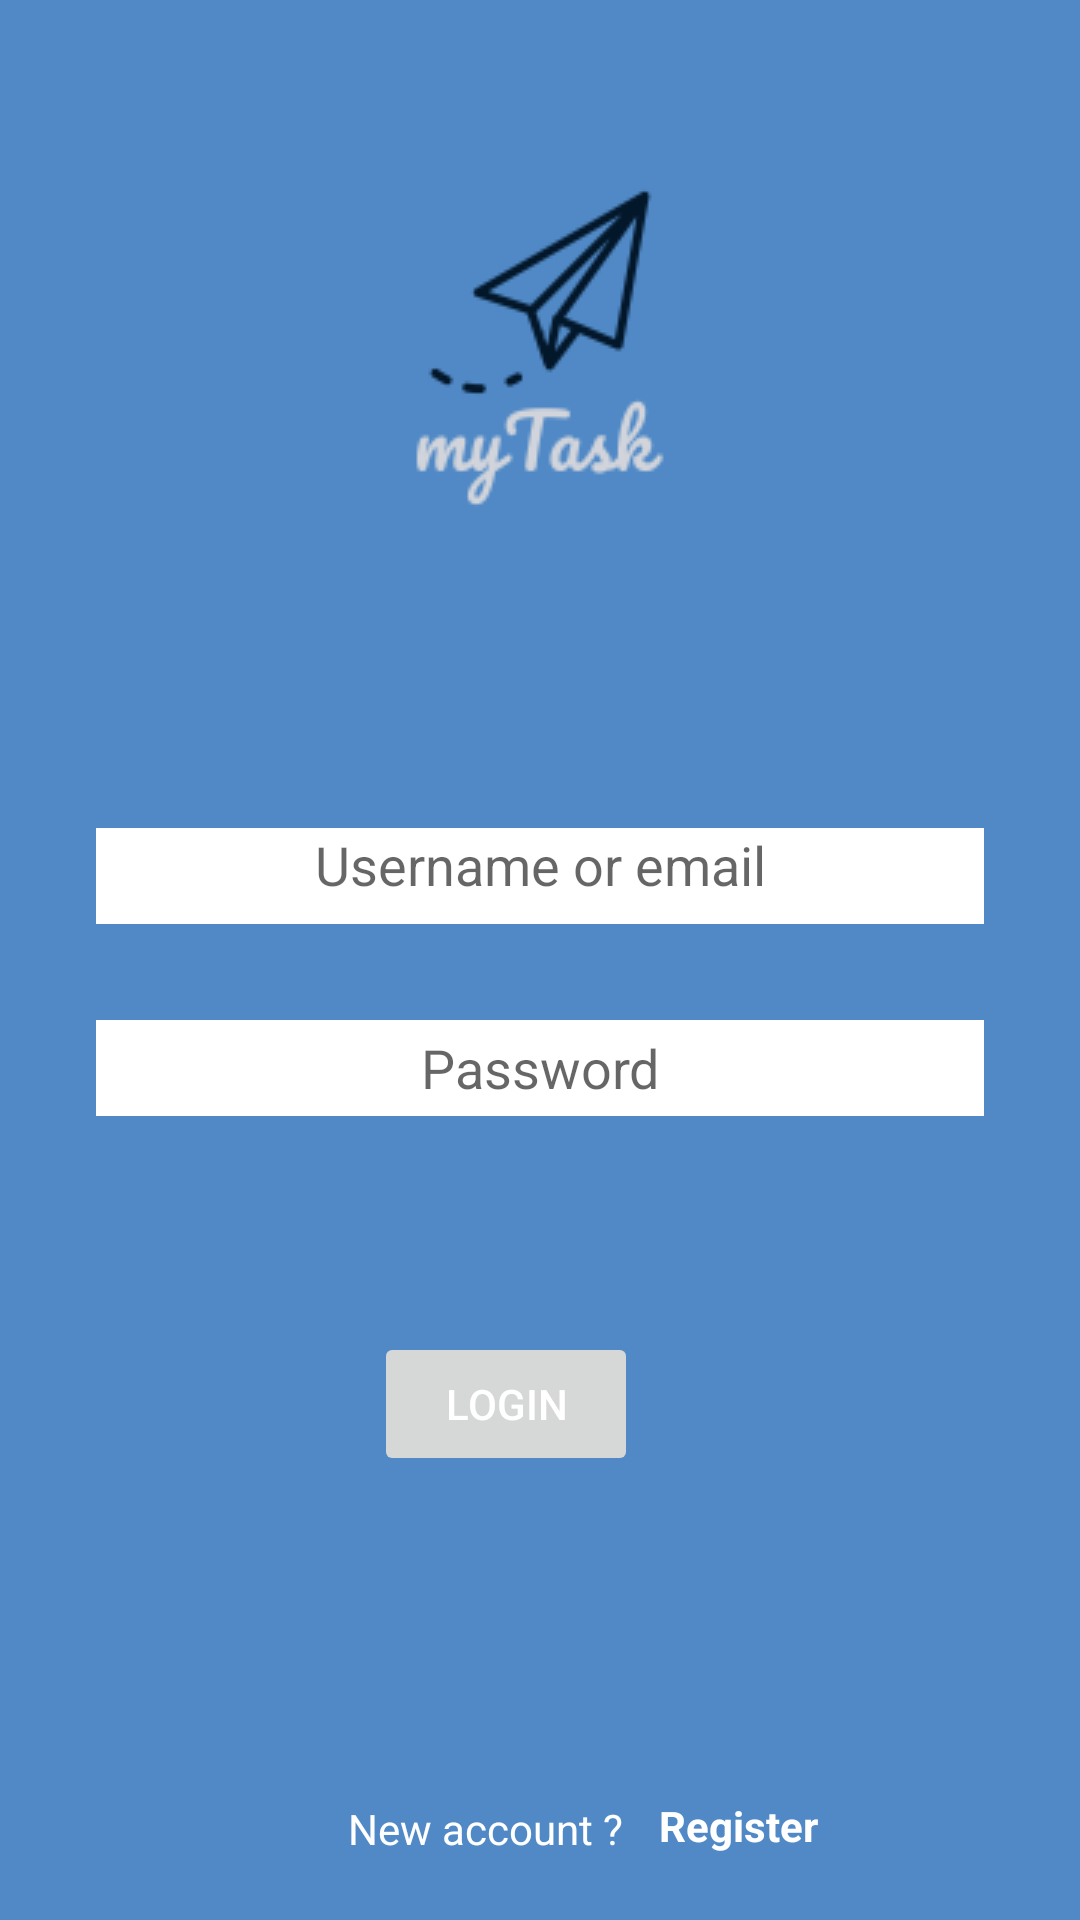

The Android layout XML behind this screen, and the referenced resources:
<!-- AndroidManifest.xml: application theme Theme.ToDoListApp -->
<!-- res/layout/activity_main.xml -->
<?xml version="1.0" encoding="utf-8"?>
<android.support.constraint.ConstraintLayout xmlns:android="http://schemas.android.com/apk/res/android"
    xmlns:app="http://schemas.android.com/apk/res-auto"
    xmlns:tools="http://schemas.android.com/tools"
    android:layout_width="match_parent"
    android:layout_height="match_parent"
    android:background="@color/background"
    tools:context=".ui.MainActivity">

    <EditText
        android:id="@+id/mainInputUsernameOrEmail"
        android:layout_width="0dp"
        android:layout_height="32dp"
        android:layout_marginEnd="32dp"
        android:layout_marginStart="32dp"
        android:layout_marginTop="60dp"
        android:ems="10"
        android:hint="@string/username_or_email"
        android:inputType="textPersonName|textEmailAddress"
        android:paddingEnd="@dimen/input_padding"
        android:paddingStart="@dimen/input_padding"
        android:textAlignment="center"
        android:background="#ffffff"
        app:layout_constraintEnd_toEndOf="parent"
        app:layout_constraintHorizontal_bias="0.0"
        app:layout_constraintStart_toStartOf="parent"
        app:layout_constraintTop_toBottomOf="@+id/imageView2"
        android:gravity="center_horizontal" />

    <EditText
        android:id="@+id/registerInputPassword"
        android:layout_width="0dp"
        android:layout_height="32dp"
        android:background="#ffffff"
        android:layout_marginEnd="32dp"
        android:layout_marginStart="32dp"
        android:layout_marginTop="32dp"
     android:ems="10"
     android:hint="@string/password"
     android:inputType="textPassword"
     android:paddingEnd="@dimen/input_padding"
     android:paddingStart="@dimen/input_padding"
     android:textAlignment="center"
     app:layout_constraintEnd_toEndOf="parent"
     app:layout_constraintHorizontal_bias="0.0"
     app:layout_constraintStart_toStartOf="parent"
     app:layout_constraintTop_toBottomOf="@+id/mainInputUsernameOrEmail"
        />
    

 <Button
     android:id="@+id/mainButtonLogin"
     android:layout_width="wrap_content"
     android:layout_height="wrap_content"
     android:layout_marginEnd="8dp"
     android:layout_marginStart="108dp"
     android:layout_marginTop="72dp"
     android:enabled="false"
     android:text="@string/login"
     android:textColor="@android:color/white"
     app:layout_constraintEnd_toEndOf="parent"
     app:layout_constraintHorizontal_bias="0.106"
     app:layout_constraintStart_toStartOf="parent"
     app:layout_constraintTop_toBottomOf="@+id/registerInputPassword" />


    <ImageView
        android:id="@+id/imageView2"
        android:layout_width="wrap_content"
        android:layout_height="200dp"
        android:layout_marginStart="8dp"
        android:layout_marginTop="16dp"
        android:layout_marginEnd="8dp"
        app:layout_constraintEnd_toEndOf="parent"
        app:layout_constraintStart_toStartOf="parent"
        app:layout_constraintTop_toTopOf="parent"
        app:srcCompat="@drawable/logo" />

    <TextView
     android:id="@+id/textView4"
     android:layout_width="wrap_content"
     android:layout_height="24dp"
     android:layout_marginBottom="16dp"
     android:layout_marginStart="116dp"
     android:text="@string/new_account"
     android:textColor="@android:color/white"
     app:layout_constraintBottom_toBottomOf="parent"
     app:layout_constraintStart_toStartOf="parent" />

 <TextView
     android:id="@+id/register_text"
     android:layout_width="63dp"
     android:layout_height="25dp"
     android:layout_marginBottom="16dp"
     android:layout_marginStart="12dp"
     android:clickable="true"
     android:focusable="true"
     android:onClick="onClick"
     android:text="@string/register"
     android:textAllCaps="false"
     android:textColor="@android:color/white"
     android:textStyle="bold"
     app:layout_constraintBottom_toBottomOf="parent"
     app:layout_constraintStart_toEndOf="@+id/textView4" />

</android.support.constraint.ConstraintLayout>
<!-- resources referenced by this layout -->
<resources>
  <color name="background">#5089C6</color>
  <!-- drawable logo: png bitmap (drawable, 4861 bytes) -->
  <string name="login">Login</string>
  <string name="new_account">New account ?</string>
  <string name="password">Password</string>
  <string name="register">Register</string>
  <string name="username_or_email">Username or email</string>
  <style name="Theme.ToDoListApp" parent="Theme.MaterialComponents.DayNight.DarkActionBar">
          
          <item name="colorPrimary">#0A81AB</item>
          <item name="colorPrimaryVariant">#0C4271</item>
          <item name="colorOnPrimary">#EEEEEE</item>
          
          <item name="colorSecondary">#53B8BB</item>
          <item name="colorSecondaryVariant">#055052</item>
          <item name="colorOnSecondary">#2B2B2B</item>
          
          <item name="android:statusBarColor" tools:targetApi="l">?attr/colorPrimaryVariant</item>
          
      </style>
</resources>
